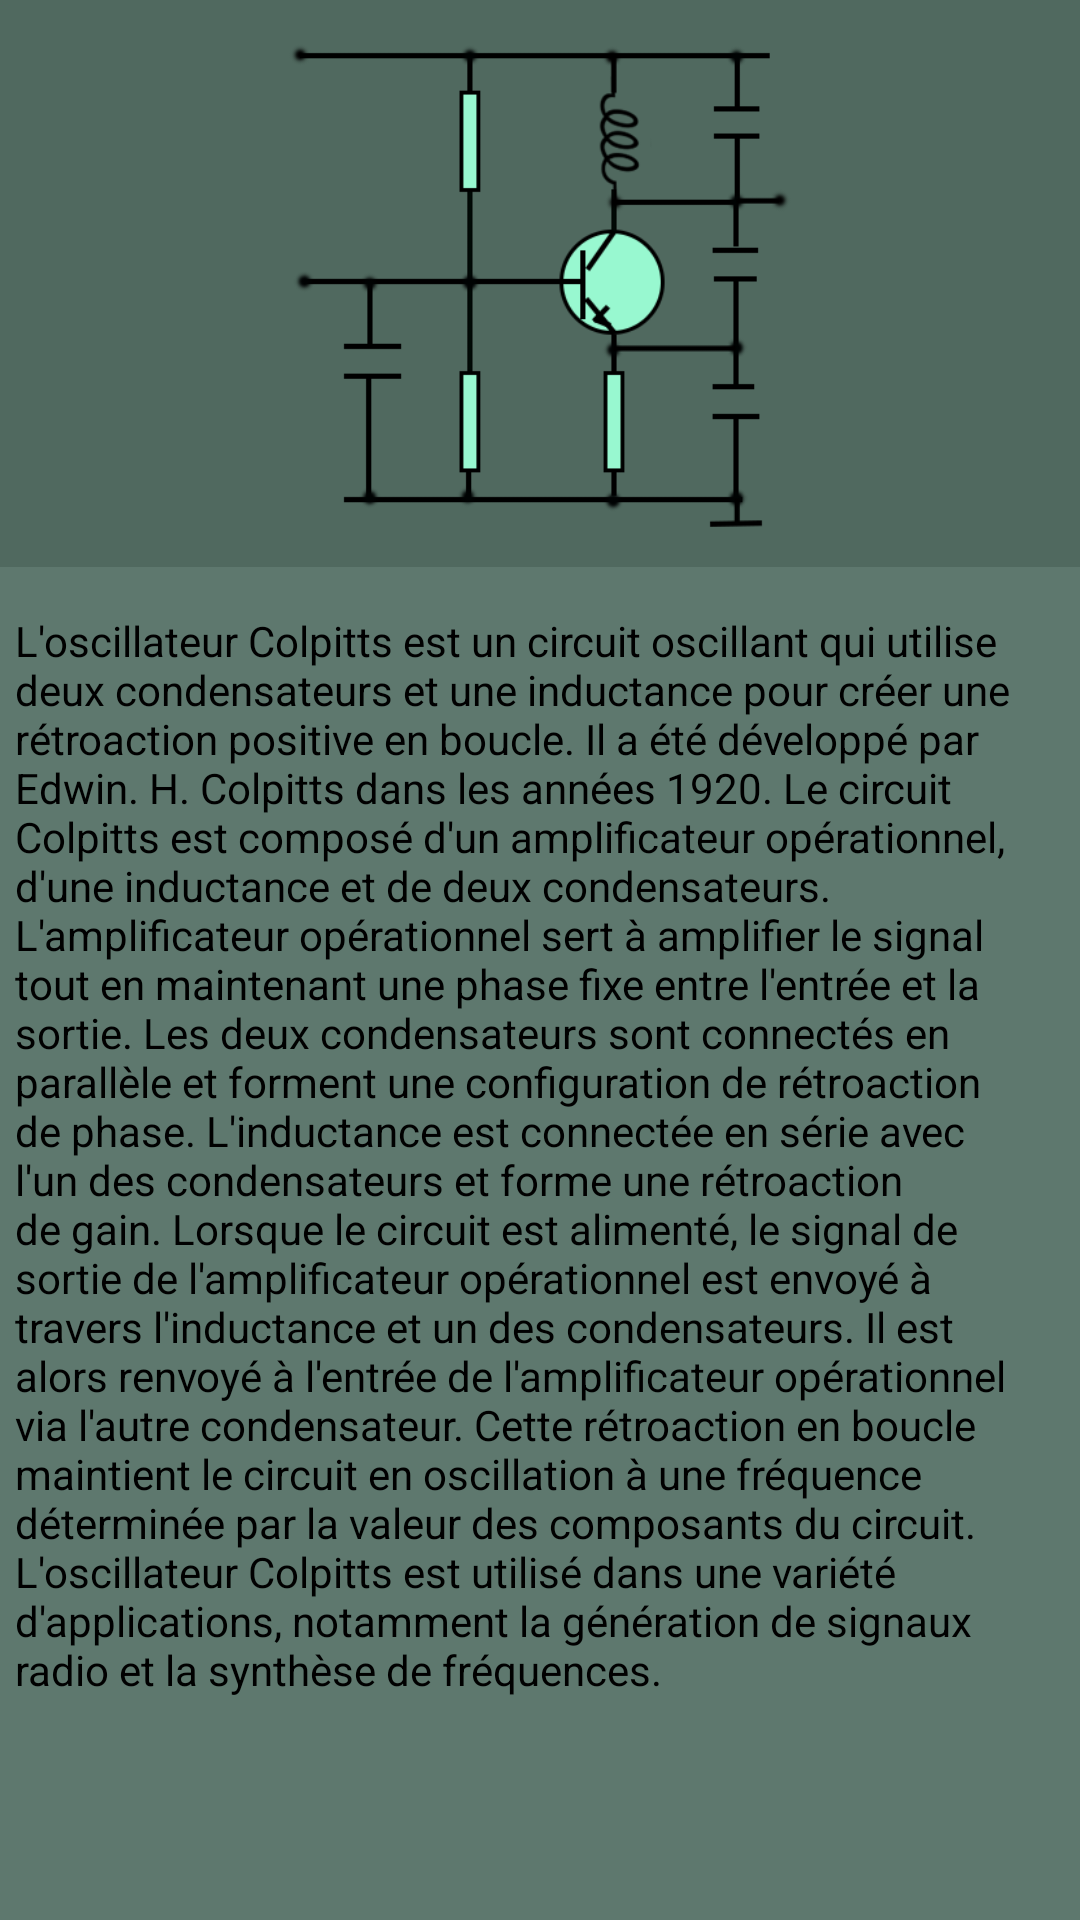

Produce the Android XML layout that renders to this screen, including the resource entries it uses.
<!-- AndroidManifest.xml: application theme Theme.Electrolab -->
<!-- res/layout/activity_colpitts_osc.xml -->
<?xml version="1.0" encoding="utf-8"?>
<androidx.constraintlayout.widget.ConstraintLayout xmlns:android="http://schemas.android.com/apk/res/android"
    xmlns:app="http://schemas.android.com/apk/res-auto"
    xmlns:tools="http://schemas.android.com/tools"
    android:layout_width="match_parent"
    android:layout_height="match_parent"
    android:orientation="vertical"
    android:background="#5E786E"
    tools:context=".ColpittsOsc">

    <ScrollView
        android:layout_width="match_parent"
        android:layout_height="match_parent"
        app:layout_constraintBottom_toBottomOf="parent"
        app:layout_constraintEnd_toEndOf="parent"
        app:layout_constraintStart_toStartOf="parent"
        app:layout_constraintTop_toTopOf="parent">

        <LinearLayout
            android:layout_width="match_parent"
            android:layout_height="match_parent"
            android:orientation="vertical">

            <RelativeLayout
                android:id="@+id/relativeLayout"
                android:layout_width="wrap_content"
                android:layout_height="wrap_content"
                android:background="#50695f"
                android:padding="3dp">

                <ImageView
                    android:id="@+id/imageView"
                    android:layout_width="match_parent"
                    android:layout_height="180dp"
                    android:layout_alignParentStart="true"
                    android:layout_alignParentTop="true"
                    android:layout_alignParentEnd="true"
                    android:layout_marginStart="3dp"
                    android:layout_marginTop="3dp"
                    android:layout_marginEnd="3dp"
                    android:src="@drawable/colpitts" />

            </RelativeLayout>

            <TextView
                android:layout_width="match_parent"
                android:layout_height="wrap_content"
                android:layout_marginTop="15dp"
                android:layout_marginStart="5dp"
                android:layout_marginEnd="5dp"
                android:text="@string/oscillateur_colpitts"
                android:textColor="@color/black" />
        </LinearLayout>
    </ScrollView>
</androidx.constraintlayout.widget.ConstraintLayout>
<!-- resources referenced by this layout -->
<resources>
  <!-- drawable colpitts: png bitmap (drawable, 16793 bytes) -->
  <string name="oscillateur_colpitts" translatable="false">L\'oscillateur Colpitts est un circuit oscillant qui utilise deux condensateurs et une inductance pour créer une rétroaction positive en boucle. Il a été développé par Edwin. H. Colpitts dans les années 1920.
  Le circuit Colpitts est composé d\'un amplificateur opérationnel, d\'une inductance et de deux condensateurs. L\'amplificateur opérationnel sert à amplifier le signal tout en maintenant une phase fixe entre l\'entrée et la sortie.
          Les deux condensateurs sont connectés en parallèle et forment une configuration de rétroaction de phase. L\'inductance est connectée en série avec l\'un des condensateurs et forme une rétroaction de gain.
  Lorsque le circuit est alimenté, le signal de sortie de l\'amplificateur opérationnel est envoyé à travers l\'inductance et un des condensateurs. Il est alors renvoyé à l\'entrée de l\'amplificateur opérationnel via l\'autre condensateur. Cette rétroaction en boucle maintient le circuit en oscillation à une fréquence déterminée par la valeur des composants du circuit.
  L\'oscillateur Colpitts est utilisé dans une variété d\'applications, notamment la génération de signaux radio et la synthèse de fréquences.
  </string>
  <style name="Theme.Electrolab" parent="Theme.MaterialComponents.DayNight.DarkActionBar">
          
          <item name="colorPrimary">#434A61</item>
          <item name="colorPrimaryVariant">#434A61</item>
          <item name="colorOnPrimary">@color/white</item>
          
          <item name="colorSecondary">@color/teal_200</item>
          <item name="colorSecondaryVariant">@color/teal_700</item>
          <item name="colorOnSecondary">@color/black</item>
          
          <item name="android:statusBarColor" tools:targetApi="l">?attr/colorPrimaryVariant</item>
          
      </style>
  <!-- not gathered from this repository: default colours our renderer supplied (Android Studio template values) -->
  <color name="teal_200">#FF03DAC5</color>
  <color name="teal_700">#FF018786</color>
  <color name="black">#FF000000</color>
  <color name="white">#FFFFFFFF</color>
</resources>
